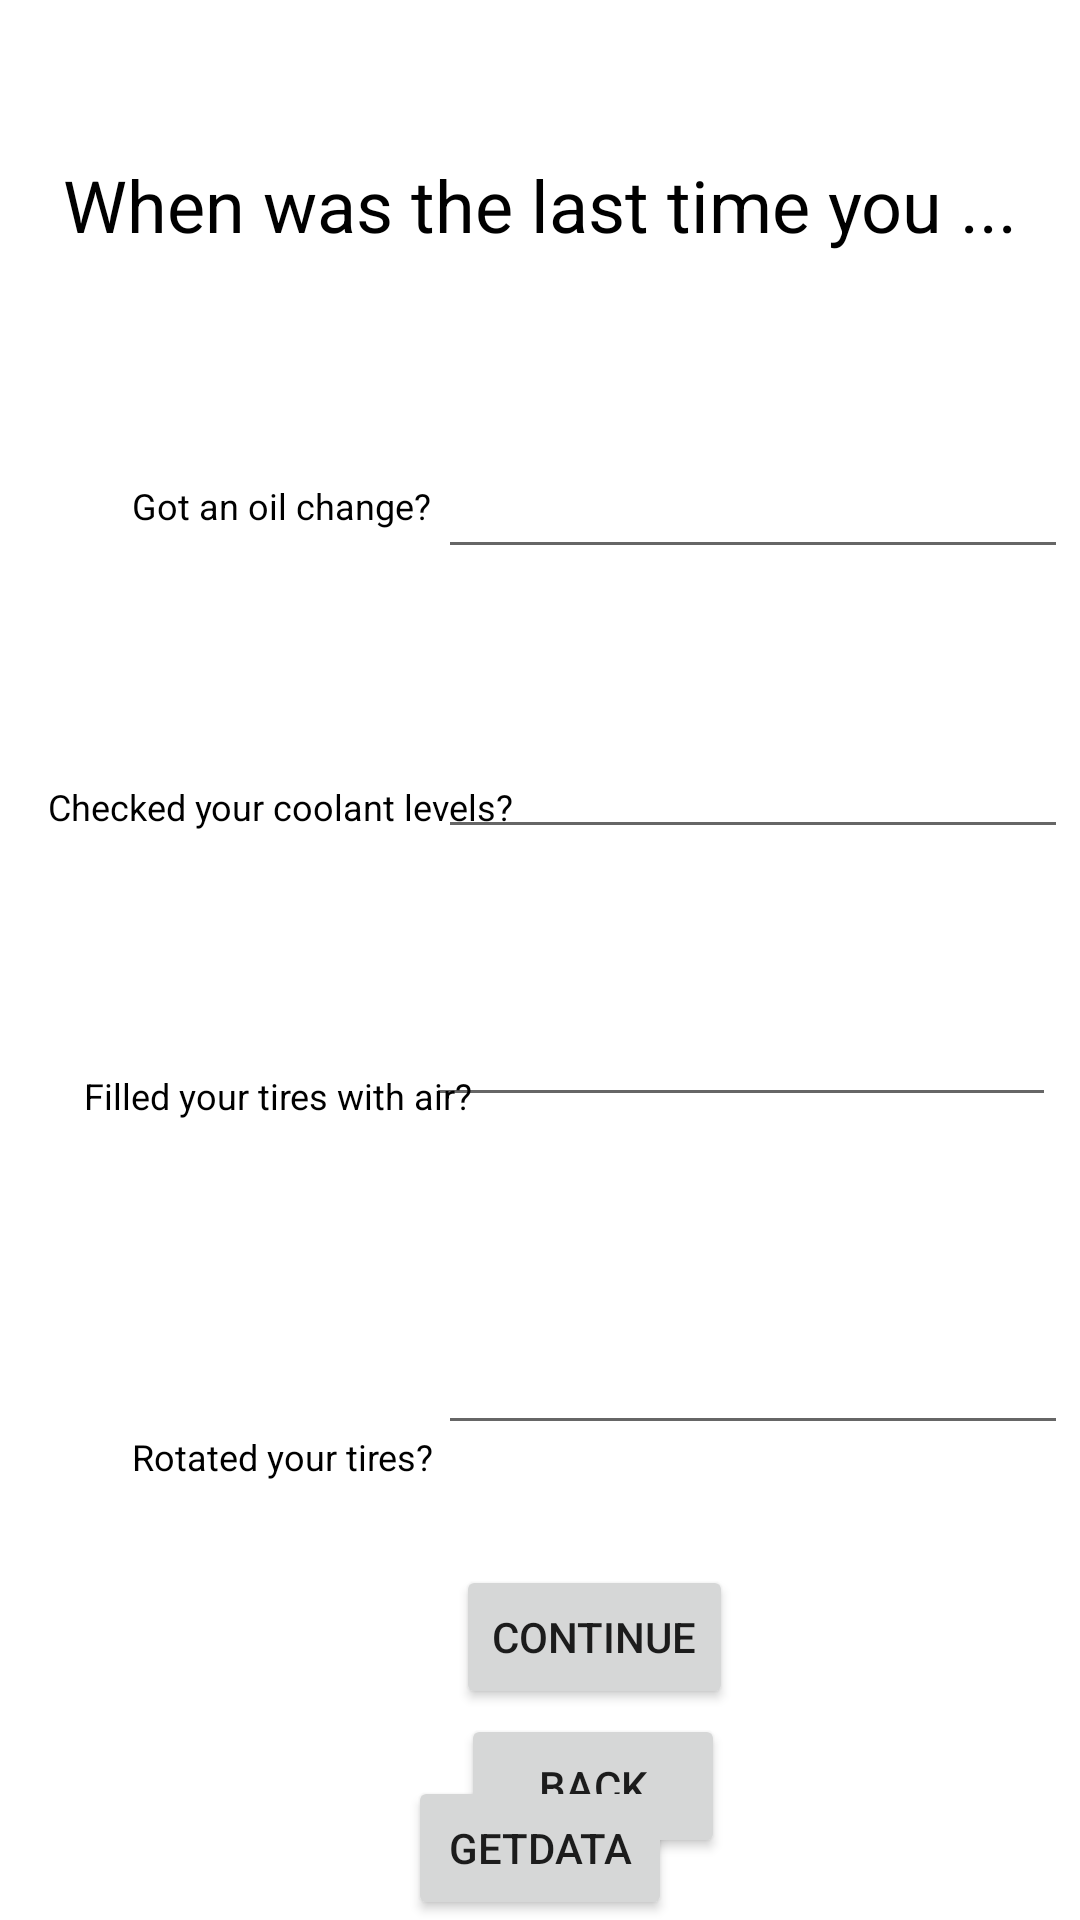

Here is an Android app screen rendered from its layout file. Give the layout XML and the strings, colors and styles it references.
<!-- AndroidManifest.xml: application theme Theme.AutoAid -->
<!-- res/layout/activity_vehicle_issues.xml -->
<?xml version="1.0" encoding="utf-8"?>
<androidx.constraintlayout.widget.ConstraintLayout xmlns:android="http://schemas.android.com/apk/res/android"
    xmlns:app="http://schemas.android.com/apk/res-auto"
    xmlns:tools="http://schemas.android.com/tools"
    android:layout_width="match_parent"
    android:layout_height="match_parent"
    tools:context=".VehicleIssues">


    <TextView
        android:id="@+id/textView5"
        android:layout_width="wrap_content"
        android:layout_height="wrap_content"
        android:layout_marginStart="100dp"
        android:layout_marginTop="52dp"
        android:layout_marginEnd="100dp"
        android:gravity="center_horizontal"
        android:text="When was the last time you ..."
        android:textColor="@android:color/black"
        android:textSize="24sp"
        app:layout_constraintEnd_toEndOf="parent"
        app:layout_constraintStart_toStartOf="parent"
        app:layout_constraintTop_toTopOf="parent"
        tools:layout_editor_absoluteX="163dp"
        tools:layout_editor_absoluteY="54dp" />

    <TextView
        android:id="@+id/vehissuetxt1"
        android:layout_width="wrap_content"
        android:layout_height="wrap_content"
        android:layout_marginStart="44dp"
        android:layout_marginTop="76dp"
        android:text="Got an oil change?"
        android:textColor="@android:color/black"
        android:textSize="12sp"
        app:layout_constraintStart_toStartOf="parent"
        app:layout_constraintTop_toBottomOf="@+id/textView5" />

    <TextView
        android:id="@+id/vehissuetxt2"
        android:layout_width="wrap_content"
        android:layout_height="wrap_content"
        android:layout_marginStart="16dp"
        android:layout_marginTop="84dp"
        android:text="Checked your coolant levels?"
        android:textColor="@android:color/black"
        android:textSize="12sp"
        app:layout_constraintStart_toStartOf="parent"
        app:layout_constraintTop_toBottomOf="@+id/vehissuetxt1" />

    <TextView
        android:id="@+id/vehissuetxt3"
        android:layout_width="wrap_content"
        android:layout_height="wrap_content"
        android:layout_marginStart="28dp"
        android:layout_marginTop="80dp"
        android:text="Filled your tires with air?"
        android:textColor="@android:color/black"
        android:textSize="12sp"
        app:layout_constraintStart_toStartOf="parent"
        app:layout_constraintTop_toBottomOf="@+id/vehissuetxt2" />

    <TextView
        android:id="@+id/vehissuetxt4"
        android:layout_width="wrap_content"
        android:layout_height="wrap_content"
        android:layout_marginStart="44dp"
        android:layout_marginTop="104dp"
        android:text="Rotated your tires?"
        android:textColor="@android:color/black"
        android:textSize="12sp"
        app:layout_constraintStart_toStartOf="parent"
        app:layout_constraintTop_toBottomOf="@+id/vehissuetxt3" />

    <EditText
        android:id="@+id/editTextDate"
        android:layout_width="wrap_content"
        android:layout_height="wrap_content"
        android:layout_marginTop="64dp"
        android:layout_marginEnd="4dp"
        android:ems="10"
        android:inputType="date"
        app:layout_constraintEnd_toEndOf="parent"
        app:layout_constraintTop_toBottomOf="@+id/textView5" />

    <EditText
        android:id="@+id/editTextDate4"
        android:layout_width="wrap_content"
        android:layout_height="wrap_content"
        android:layout_marginTop="68dp"
        android:layout_marginEnd="4dp"
        android:ems="10"
        android:inputType="date"
        app:layout_constraintEnd_toEndOf="parent"
        app:layout_constraintTop_toBottomOf="@+id/editTextDate3" />

    <EditText
        android:id="@+id/editTextDate3"
        android:layout_width="wrap_content"
        android:layout_height="wrap_content"
        android:layout_marginTop="48dp"
        android:layout_marginEnd="8dp"
        android:ems="10"
        android:inputType="date"
        app:layout_constraintEnd_toEndOf="parent"
        app:layout_constraintTop_toBottomOf="@+id/editTextDate2" />

    <EditText
        android:id="@+id/editTextDate2"
        android:layout_width="wrap_content"
        android:layout_height="wrap_content"
        android:layout_marginTop="52dp"
        android:layout_marginEnd="4dp"
        android:ems="10"
        android:inputType="date"
        app:layout_constraintEnd_toEndOf="parent"
        app:layout_constraintTop_toBottomOf="@+id/editTextDate" />

    <Button
        android:id="@+id/button"
        android:layout_width="wrap_content"
        android:layout_height="wrap_content"
        android:layout_marginStart="108dp"
        android:layout_marginTop="28dp"
        android:text="Continue"
        app:layout_constraintStart_toStartOf="@+id/vehissuetxt4"
        app:layout_constraintTop_toBottomOf="@+id/vehissuetxt4" />

    <Button
        android:id="@+id/button3"
        android:layout_width="wrap_content"
        android:layout_height="wrap_content"
        android:layout_marginBottom="16dp"
        android:text="Back"
        app:layout_constraintBottom_toBottomOf="parent"
        app:layout_constraintEnd_toEndOf="@+id/button"
        app:layout_constraintHorizontal_bias="0.409"
        app:layout_constraintStart_toStartOf="@+id/button"
        app:layout_constraintTop_toBottomOf="@+id/button"
        app:layout_constraintVertical_bias="0.24" />

    <Button
        android:id="@+id/button5"
        android:layout_width="wrap_content"
        android:layout_height="wrap_content"
        android:text="GetData"
        app:layout_constraintBottom_toBottomOf="parent"
        app:layout_constraintEnd_toEndOf="parent"
        app:layout_constraintStart_toStartOf="parent" />


</androidx.constraintlayout.widget.ConstraintLayout>
<!-- resources referenced by this layout -->
<resources>
  <style name="Theme.AutoAid" parent="Theme.AppCompat.Light.NoActionBar">
          
          <item name="colorPrimary">@android:color/holo_blue_light</item>
          <item name="colorPrimaryVariant">@color/autoaid_blue</item>
          <item name="colorOnPrimary">@color/white</item>
          <item name="android:windowBackground">@color/white</item>
          
          <item name="colorSecondary">@color/teal_200</item>
          <item name="colorSecondaryVariant">@color/teal_700</item>
          <item name="colorOnSecondary">@color/soft_black</item>
          
          <item name="android:statusBarColor">?attr/colorPrimaryVariant</item>
      </style>
  <color name="autoaid_blue">#40C4FF</color>
  <color name="white">#FFFFFFFF</color>
  <color name="teal_200">#FF03DAC5</color>
  <color name="teal_700">#FF018786</color>
  <color name="soft_black">#181818</color>
</resources>
